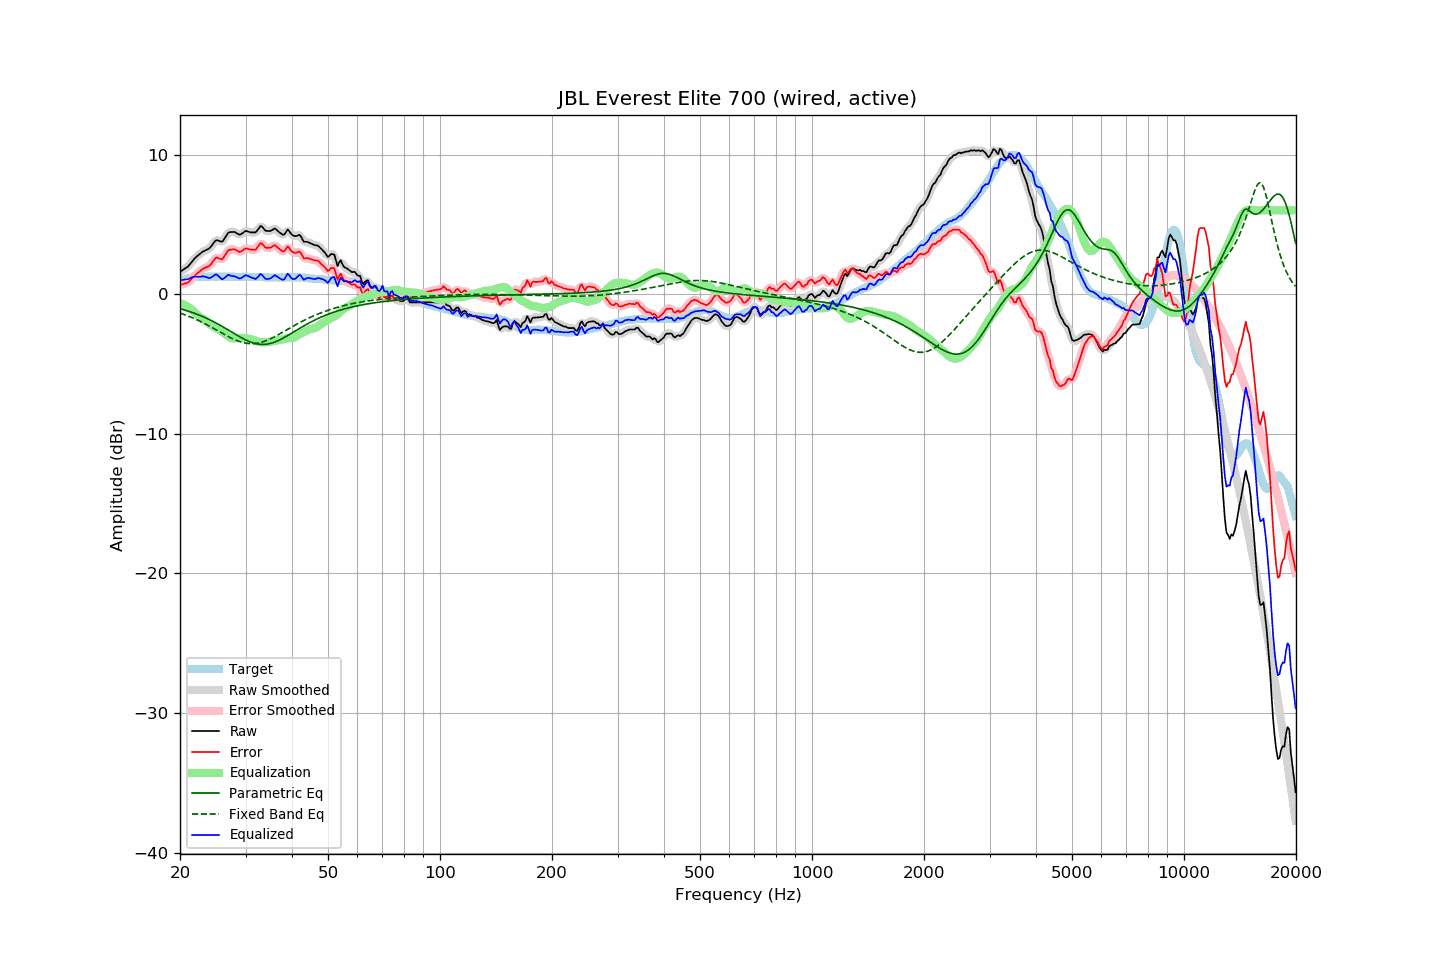

Data behind this chart, as committed beside it:
frequency, raw, error, smoothed, error_smoothed, equalization, parametric_eq, fixed_band_eq, equalized_raw, equalized_smoothed, target
20.00, 1.60, 0.67, 1.61, 0.68, -0.63, -1.04, -1.35, 0.97, 0.98, 0.93
20.20, 1.68, 0.70, 1.67, 0.69, -0.67, -1.08, -1.39, 1.01, 1.00, 0.98
20.40, 1.75, 0.72, 1.74, 0.72, -0.72, -1.11, -1.43, 1.03, 1.02, 1.03
20.61, 1.83, 0.77, 1.82, 0.75, -0.78, -1.14, -1.47, 1.05, 1.04, 1.06
20.81, 1.90, 0.79, 1.90, 0.79, -0.84, -1.18, -1.52, 1.06, 1.06, 1.11
21.02, 1.98, 0.83, 2.00, 0.86, -0.91, -1.21, -1.56, 1.07, 1.09, 1.15
21.23, 2.12, 0.95, 2.12, 0.95, -0.99, -1.25, -1.61, 1.13, 1.13, 1.17
21.44, 2.26, 1.07, 2.26, 1.07, -1.07, -1.29, -1.66, 1.19, 1.18, 1.19
21.66, 2.40, 1.19, 2.40, 1.20, -1.18, -1.33, -1.71, 1.22, 1.23, 1.21
21.87, 2.54, 1.32, 2.54, 1.31, -1.29, -1.37, -1.76, 1.25, 1.25, 1.22
22.09, 2.66, 1.42, 2.65, 1.42, -1.40, -1.41, -1.81, 1.26, 1.25, 1.24
22.31, 2.75, 1.50, 2.76, 1.51, -1.51, -1.46, -1.86, 1.24, 1.25, 1.25
22.54, 2.85, 1.60, 2.85, 1.61, -1.60, -1.50, -1.92, 1.24, 1.25, 1.25
22.76, 2.94, 1.69, 2.94, 1.70, -1.69, -1.55, -1.97, 1.26, 1.26, 1.25
22.99, 3.04, 1.80, 3.03, 1.79, -1.76, -1.60, -2.03, 1.28, 1.27, 1.24
23.22, 3.09, 1.85, 3.09, 1.86, -1.83, -1.65, -2.09, 1.26, 1.27, 1.24
23.45, 3.15, 1.92, 3.14, 1.91, -1.91, -1.70, -2.15, 1.24, 1.24, 1.24
23.69, 3.20, 1.95, 3.19, 1.95, -2.00, -1.75, -2.21, 1.20, 1.19, 1.24
23.92, 3.25, 2.01, 3.27, 2.02, -2.10, -1.80, -2.27, 1.15, 1.17, 1.24
24.16, 3.37, 2.12, 3.38, 2.12, -2.20, -1.86, -2.33, 1.17, 1.18, 1.25
24.40, 3.52, 2.26, 3.52, 2.27, -2.28, -1.92, -2.39, 1.24, 1.24, 1.26
24.65, 3.67, 2.42, 3.68, 2.43, -2.35, -1.98, -2.46, 1.32, 1.33, 1.25
24.89, 3.83, 2.58, 3.80, 2.54, -2.41, -2.04, -2.52, 1.42, 1.39, 1.25
25.14, 3.87, 2.62, 3.85, 2.60, -2.47, -2.10, -2.59, 1.40, 1.38, 1.25
25.39, 3.83, 2.57, 3.83, 2.57, -2.54, -2.16, -2.65, 1.29, 1.29, 1.26
25.65, 3.79, 2.53, 3.78, 2.52, -2.61, -2.23, -2.72, 1.18, 1.17, 1.26
25.91, 3.74, 2.49, 3.78, 2.53, -2.68, -2.29, -2.78, 1.06, 1.10, 1.25
26.16, 3.85, 2.60, 3.87, 2.62, -2.76, -2.36, -2.85, 1.10, 1.11, 1.25
26.43, 4.04, 2.79, 4.03, 2.78, -2.84, -2.43, -2.91, 1.20, 1.20, 1.25
26.69, 4.22, 2.97, 4.22, 2.97, -2.93, -2.49, -2.97, 1.29, 1.30, 1.25
26.96, 4.41, 3.15, 4.36, 3.11, -3.02, -2.56, -3.03, 1.39, 1.35, 1.26
27.23, 4.44, 3.18, 4.44, 3.19, -3.09, -2.63, -3.09, 1.35, 1.35, 1.26
27.50, 4.45, 3.19, 4.47, 3.22, -3.15, -2.70, -3.15, 1.30, 1.32, 1.26
27.77, 4.46, 3.21, 4.46, 3.21, -3.17, -2.77, -3.21, 1.29, 1.29, 1.25
28.05, 4.45, 3.20, 4.43, 3.19, -3.17, -2.84, -3.26, 1.28, 1.26, 1.25
28.33, 4.38, 3.15, 4.38, 3.14, -3.16, -2.91, -3.31, 1.22, 1.22, 1.23
28.62, 4.32, 3.09, 4.31, 3.08, -3.14, -2.98, -3.35, 1.18, 1.17, 1.23
28.90, 4.25, 3.01, 4.28, 3.04, -3.14, -3.04, -3.39, 1.11, 1.14, 1.24
29.19, 4.29, 3.06, 4.30, 3.06, -3.14, -3.11, -3.43, 1.15, 1.16, 1.23
29.48, 4.38, 3.13, 4.38, 3.13, -3.15, -3.17, -3.46, 1.23, 1.23, 1.25
29.78, 4.47, 3.23, 4.46, 3.22, -3.16, -3.23, -3.49, 1.31, 1.30, 1.24
30.08, 4.53, 3.28, 4.50, 3.26, -3.17, -3.29, -3.51, 1.36, 1.33, 1.25
30.38, 4.49, 3.25, 4.50, 3.26, -3.18, -3.34, -3.53, 1.31, 1.32, 1.24
30.68, 4.46, 3.22, 4.46, 3.23, -3.19, -3.39, -3.54, 1.27, 1.27, 1.24
30.99, 4.42, 3.18, 4.43, 3.20, -3.21, -3.44, -3.55, 1.21, 1.22, 1.24
31.30, 4.42, 3.19, 4.41, 3.17, -3.25, -3.48, -3.55, 1.17, 1.16, 1.23
31.61, 4.42, 3.19, 4.41, 3.18, -3.29, -3.51, -3.54, 1.13, 1.12, 1.23
31.93, 4.42, 3.19, 4.46, 3.23, -3.33, -3.54, -3.53, 1.09, 1.12, 1.23
32.24, 4.55, 3.33, 4.57, 3.34, -3.38, -3.57, -3.51, 1.18, 1.20, 1.22
32.57, 4.71, 3.48, 4.72, 3.49, -3.41, -3.58, -3.49, 1.30, 1.31, 1.23
32.89, 4.88, 3.65, 4.82, 3.60, -3.44, -3.60, -3.47, 1.44, 1.38, 1.23
33.22, 4.84, 3.62, 4.81, 3.59, -3.45, -3.60, -3.43, 1.39, 1.36, 1.22
33.55, 4.70, 3.48, 4.72, 3.50, -3.45, -3.60, -3.40, 1.25, 1.26, 1.21
33.89, 4.56, 3.36, 4.60, 3.39, -3.45, -3.59, -3.36, 1.11, 1.15, 1.20
34.23, 4.52, 3.31, 4.52, 3.32, -3.44, -3.58, -3.31, 1.08, 1.08, 1.21
34.57, 4.52, 3.32, 4.50, 3.30, -3.42, -3.56, -3.26, 1.10, 1.08, 1.20
34.92, 4.52, 3.32, 4.53, 3.33, -3.40, -3.54, -3.21, 1.12, 1.13, 1.20
35.27, 4.57, 3.37, 4.59, 3.39, -3.39, -3.50, -3.16, 1.18, 1.20, 1.20
35.62, 4.64, 3.45, 4.64, 3.45, -3.37, -3.47, -3.10, 1.27, 1.28, 1.19
35.97, 4.71, 3.52, 4.66, 3.47, -3.34, -3.43, -3.04, 1.36, 1.32, 1.19
... 635 more rows
